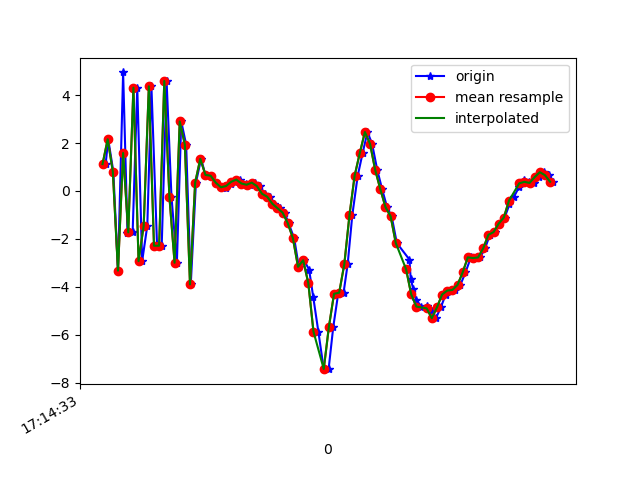

The table this chart was drawn from, first rows:
1618852473992, 1548169825030315, 1.1228247, 0.4175954, 8.224389
1618852474002, 1548169844261085, 2.161, 1.075, -5.19
1618852474022, 1548169863491855, 0.8075, 1.017, 8.233
1618852474040, 1548169882722625, -3.327, 0.1633, -6.3
1618852474060, 1548169901953395, 4.951, 1.627, 1.499
1618852474077, 1548169921184165, -1.775, 0.6342, 5.984
1618852474097, 1548169940414935, -1.728, 0.6617, -7.622
1618852474115, 1548169959645705, 4.314, 2.148, 3.62
1618852474134, 1548169978876475, -2.93, 0.7516, 5.078
1618852474154, 1548169998107245, -1.45, 1.103, -7.427
1618852474170, 1548170017338015, 4.372, 2.34, 3.599
1618852474192, 1548170036568785, -2.286, 1.038, 5.671
1618852474210, 1548170055799555, -2.286, 1.298, -6.715
1618852474229, 1548170075030325, 4.594, 2.443, 1.729
1618852474248, 1548170094261095, -0.2491, 1.52, 7.344
1618852474269, 1548170113491865, -2.997, 1.007, -4.991
1618852474286, 1548170132722635, 2.903, 2.411, -2.671
1618852474305, 1548170151953405, 1.94, 1.945, 8.364
1618852474323, 1548170171184175, -3.902, 1.147, -0.5272
1618852474343, 1548170190414945, 0.3468, 2.156, -5.489
1618852474363, 1548170209645715, 1.344, 1.576, 0.9202
1618852474380, 1548170228876485, 0.6713, 2.02, 1.172
1618852474401, 1548170248107255, 0.6384, 1.946, 1.162
1618852474420, 1548170267338025, 0.3494, 1.946, 0.9882
1618852474440, 1548170286568795, 0.1551, 2.187, 0.9588
1618852474460, 1548170305799565, 0.1204, 2.37, 0.7624
1618852474478, 1548170325030335, 0.2916, 2.454, 0.6237
1618852474495, 1548170344261105, 0.3825, 2.649, 0.3837
1618852474516, 1548170363491875, 0.4763, 2.779, -0.2274
1618852474537, 1548170382722645, 0.3122, 3.744, -1.436
1618852474552, 1548170401953415, 0.2605, 4.633, -3.265
1618852474572, 1548170421184185, 0.3483, 4.908, -3.983
1618852474591, 1548170440414955, 0.2036, 4.985, -4.036
1618852474611, 1548170459645725, -0.1174, 4.466, -3.689
1618852474630, 1548170478876495, -0.2388, 4.461, -4.051
1618852474648, 1548170498107265, -0.5312, 4.71, -4.985
1618852474668, 1548170517338035, -0.7177, 4.515, -5.341
1618852474688, 1548170536568805, -0.9039, 3.939, -5.046
1618852474703, 1548170555799575, -1.344, 2.784, -4.351
1618852474725, 1548170575030345, -1.971, 1.368, -3.23
1618852474743, 1548170594261115, -3.167, 0.3901, -2.498
1618852474763, 1548170613491885, -2.892, 0.2288, -1.334
1618852474783, 1548170632722655, -3.281, 0.4301, -0.5167
1618852474799, 1548170651953425, -4.42, -0.5922, 1.224
1618852474819, 1548170671184195, -5.874, -2.699, 3.154
1618852474840, 1548170690414965, -7.441, -4.907, 5.317
1618852474859, 1548170709645735, -7.426, -4.867, 8.997
1618852474877, 1548170728876505, -5.674, -1.099, 11.12
1618852474896, 1548170748107275, -4.294, 1.832, 9.803
1618852474917, 1548170767338045, -4.247, 1.839, 8.452
1618852474933, 1548170786568815, -3.051, -0.7933, 9.934
1618852474951, 1548170805799585, -1.005, -3.085, 11.23
1618852474972, 1548170825030355, 0.6354, -3.4, 12.24
1618852474991, 1548170844261125, 1.581, -1.457, 12.1
1618852475010, 1548170863491895, 2.463, 0.5741, 10.42
1618852475028, 1548170882722665, 1.967, 1.43, 8.667
1618852475048, 1548170901953435, 0.8778, -1.032, 7.44
1618852475067, 1548170921184205, 0.07203, -2.927, 6.811
1618852475086, 1548170940414975, -0.6734, -3.441, 5.492
1618852475104, 1548170959645745, -1.059, -2.432, 3.938
1618852475124, 1548170978876515, -2.173, 0.871, 3.206
... 32 more rows
